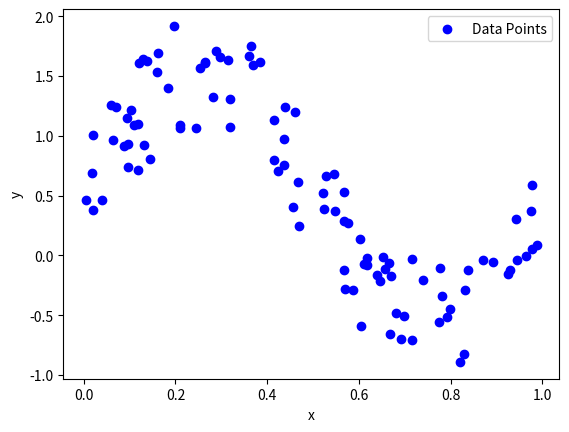

Write the Python code that produced this figure.
import numpy as np
import matplotlib.pyplot as plt

np.random.seed(0)
x=np.random.rand(100,1)
y=np.sin(2*np.pi*x)+np.random.rand(100,1)


plt.scatter(x, y, color='blue', label='Data Points')
plt.xlabel('x')
plt.ylabel('y')
plt.legend()
plt.show()

